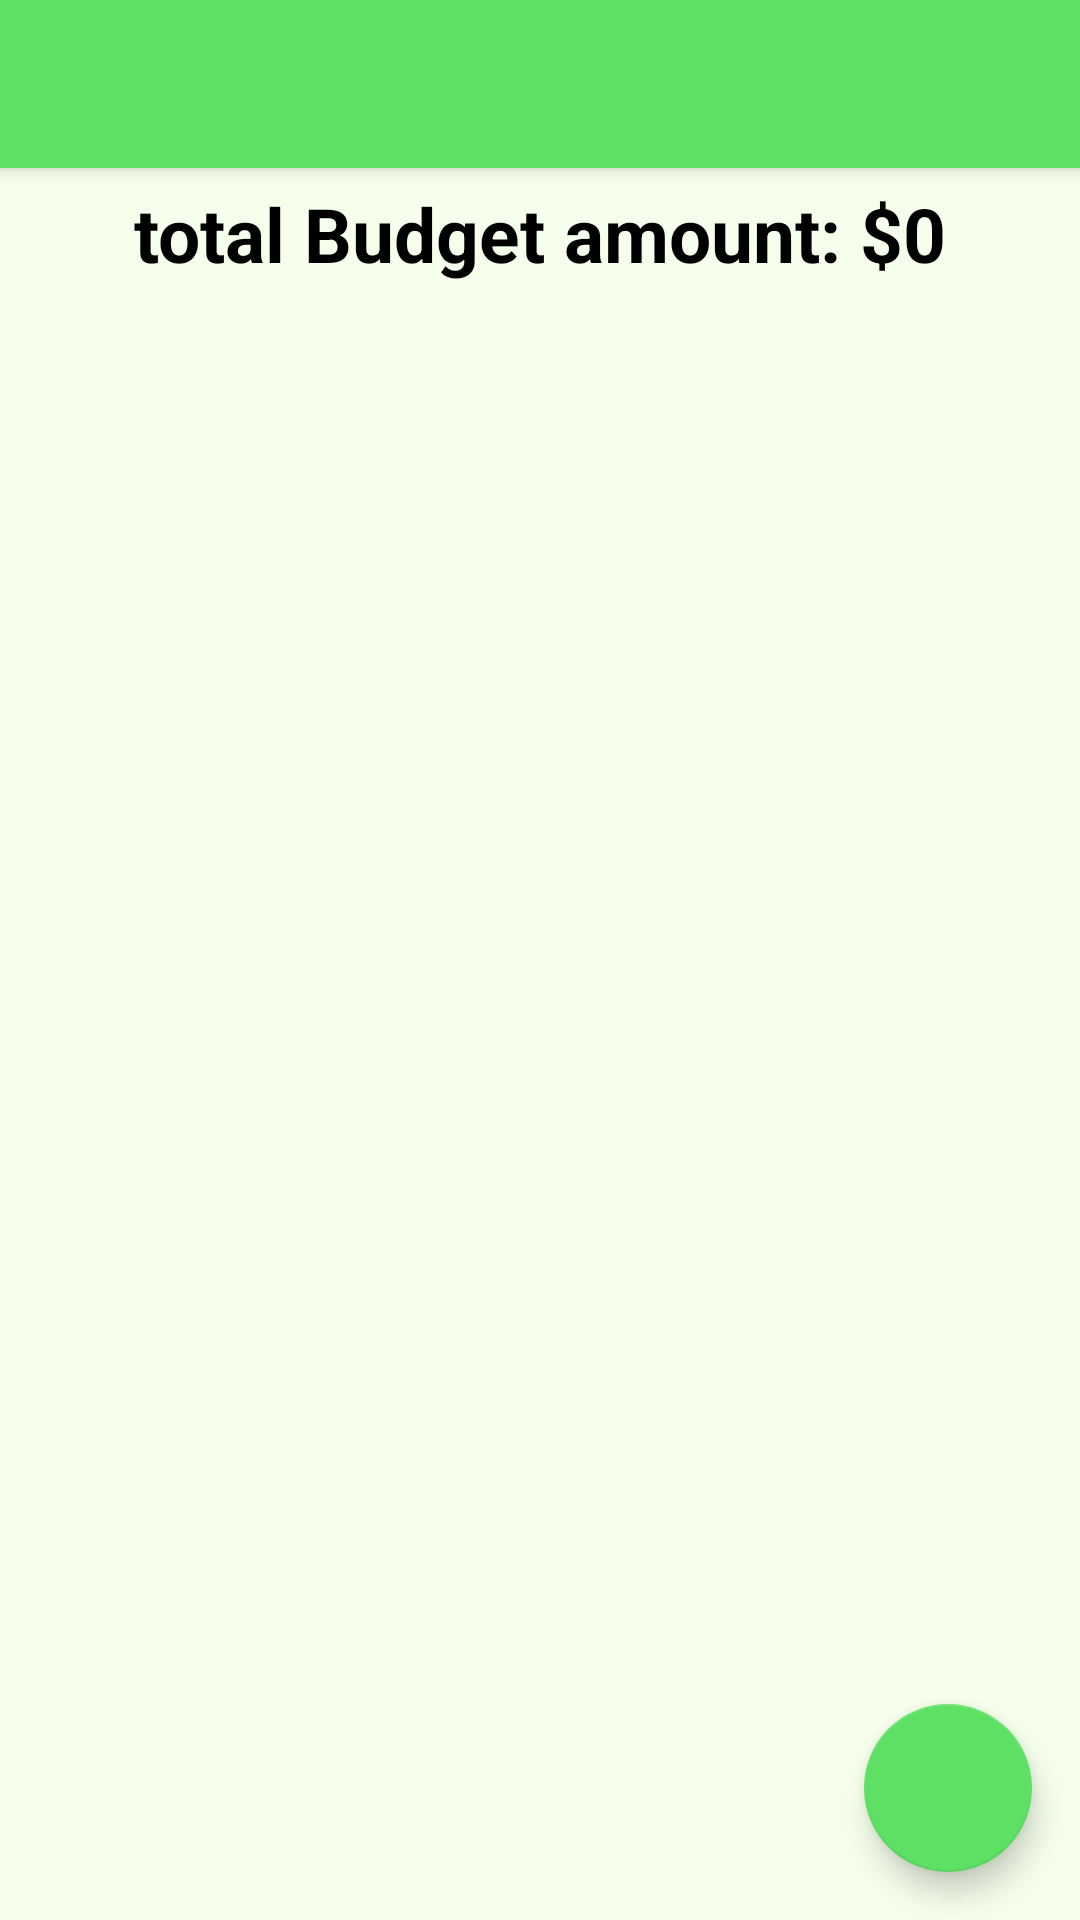

Write the Android layout XML for this screen, with the resource values it uses.
<!-- AndroidManifest.xml: application theme Theme.PersonalFinanceTracking -->
<!-- res/layout/activity_budget.xml -->
<?xml version="1.0" encoding="utf-8"?>
<LinearLayout
    xmlns:android="http://schemas.android.com/apk/res/android"
    xmlns:app="http://schemas.android.com/apk/res-auto"
    xmlns:tools="http://schemas.android.com/tools"
    android:layout_width="match_parent"
    android:layout_height="match_parent"
    android:orientation="vertical"
    tools:context=".BudgetActivity"
    android:background="@color/BackGroundcolor2"

    >

    <androidx.appcompat.widget.Toolbar
        android:layout_width="match_parent"
        android:layout_height="wrap_content"
        android:background="#5ee065"
        android:id="@+id/toolbar"
        android:elevation="4dp"
        android:theme="@style/ThemeOverlay.AppCompat.Dark.ActionBar"
        app:popupTheme="@style/ThemeOverlay.AppCompat.Light"/>

    <TextView
        android:id="@+id/totalBudgetAmountTextView"
        android:layout_width="match_parent"
        android:layout_height="wrap_content"
        android:text="total Budget amount: $0"
        android:textSize="25sp"
        android:textStyle="bold"
        android:textAlignment="center"
        android:textColor="#000"
        android:layout_marginTop="5dp"

        />

    <androidx.coordinatorlayout.widget.CoordinatorLayout
        android:layout_width="match_parent"
        android:layout_height="match_parent"
        android:background="@color/BackGroundcolor2"
        >

        <androidx.recyclerview.widget.RecyclerView
            android:id="@+id/recyclerView"
            android:layout_width="match_parent"
            android:layout_height="match_parent"/>

        <com.google.android.material.floatingactionbutton.FloatingActionButton
            android:layout_width="wrap_content"
            android:layout_height="wrap_content"
            android:layout_gravity="bottom|end"
            app:fabSize="normal"

            android:src="@drawable/ic_add"

            android:id="@+id/fab"


            android:layout_margin="16dp"
            android:onClick="additem"
            />
    </androidx.coordinatorlayout.widget.CoordinatorLayout>


</LinearLayout>
<!-- resources referenced by this layout -->
<resources>
  <color name="BackGroundcolor2">#f5ffeb</color>
  <style name="Theme.PersonalFinanceTracking" parent="Theme.MaterialComponents.DayNight.NoActionBar">
          
          <item name="colorPrimary">@color/AppBarColor</item>
          <item name="colorPrimaryVariant">@color/AppBarColor</item>
          <item name="colorOnPrimary">@color/AppBarColor</item>
          
          <item name="colorSecondary">@color/AppBarColor</item>
          <item name="colorSecondaryVariant">@color/AppBarColor</item>
          <item name="colorOnSecondary">@color/black</item>
          <item name="android:textColor">#000</item>
          <item name="android:statusBarColor">@color/purple_500</item>
  
  
  
          
  
          
      </style>
  <color name="AppBarColor">#5ee065</color>
  <color name="black">#FFFFFF</color>
  <color name="purple_500">#FF6200EE</color>
</resources>
